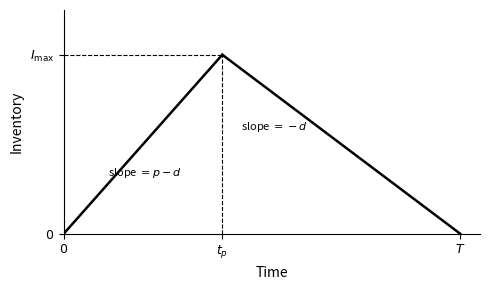

The matplotlib source for this figure: (Note: this script raises an exception after producing the figure.)
import matplotlib.pyplot as plt
import numpy as np

# ── Solve the problem ──────────────────────────────────────────
p, d, Q = 10, 4, 100          # example values (p > d)

t_p   = Q / p                 # production phase duration
I_max = (p - d) * t_p         # maximum cycle inventory  = Q(p-d)/p
T     = t_p + I_max / d       # total cycle time

print(f"  Parameters : p={p}, d={d}, Q={Q}")
print("  I_max = Q(p-d)/p = ", I_max)

# ── Plot ───────────────────────────────────────────────────────
t1   = np.linspace(0,   t_p, 300)
t2   = np.linspace(t_p, T,   300)
inv1 = (p - d) * t1
inv2 = I_max - d * (t2 - t_p)

fig, ax = plt.subplots(figsize=(5, 3))

ax.plot(t1, inv1, 'k-', linewidth=1.8)
ax.plot(t2, inv2, 'k-', linewidth=1.8)
ax.plot([t_p, t_p], [0, I_max], 'k--', linewidth=0.8)
ax.plot([0,   t_p], [I_max, I_max], 'k--', linewidth=0.8)

ax.set_xlabel(r'Time', fontsize=10)
ax.set_ylabel(r'Inventory', fontsize=10)
ax.set_xlim(0, T * 1.05)
ax.set_ylim(0, I_max * 1.25)
ax.set_xticks([0, t_p, T])
ax.set_xticklabels([r'$0$', r'$t_p$', r'$T$'], fontsize=9)
ax.set_yticks([0, I_max])
ax.set_yticklabels([r'$0$', r'$I_{\max}$'], fontsize=9)
ax.text(t_p * 0.28, I_max * 0.32, r'slope $= p - d$', fontsize=8)
ax.text(t_p * 1.12, I_max * 0.58, r'slope $= -d$',    fontsize=8)
ax.spines['top'].set_visible(False)
ax.spines['right'].set_visible(False)

plt.tight_layout()
plt.savefig('../figs/inventory.png')
